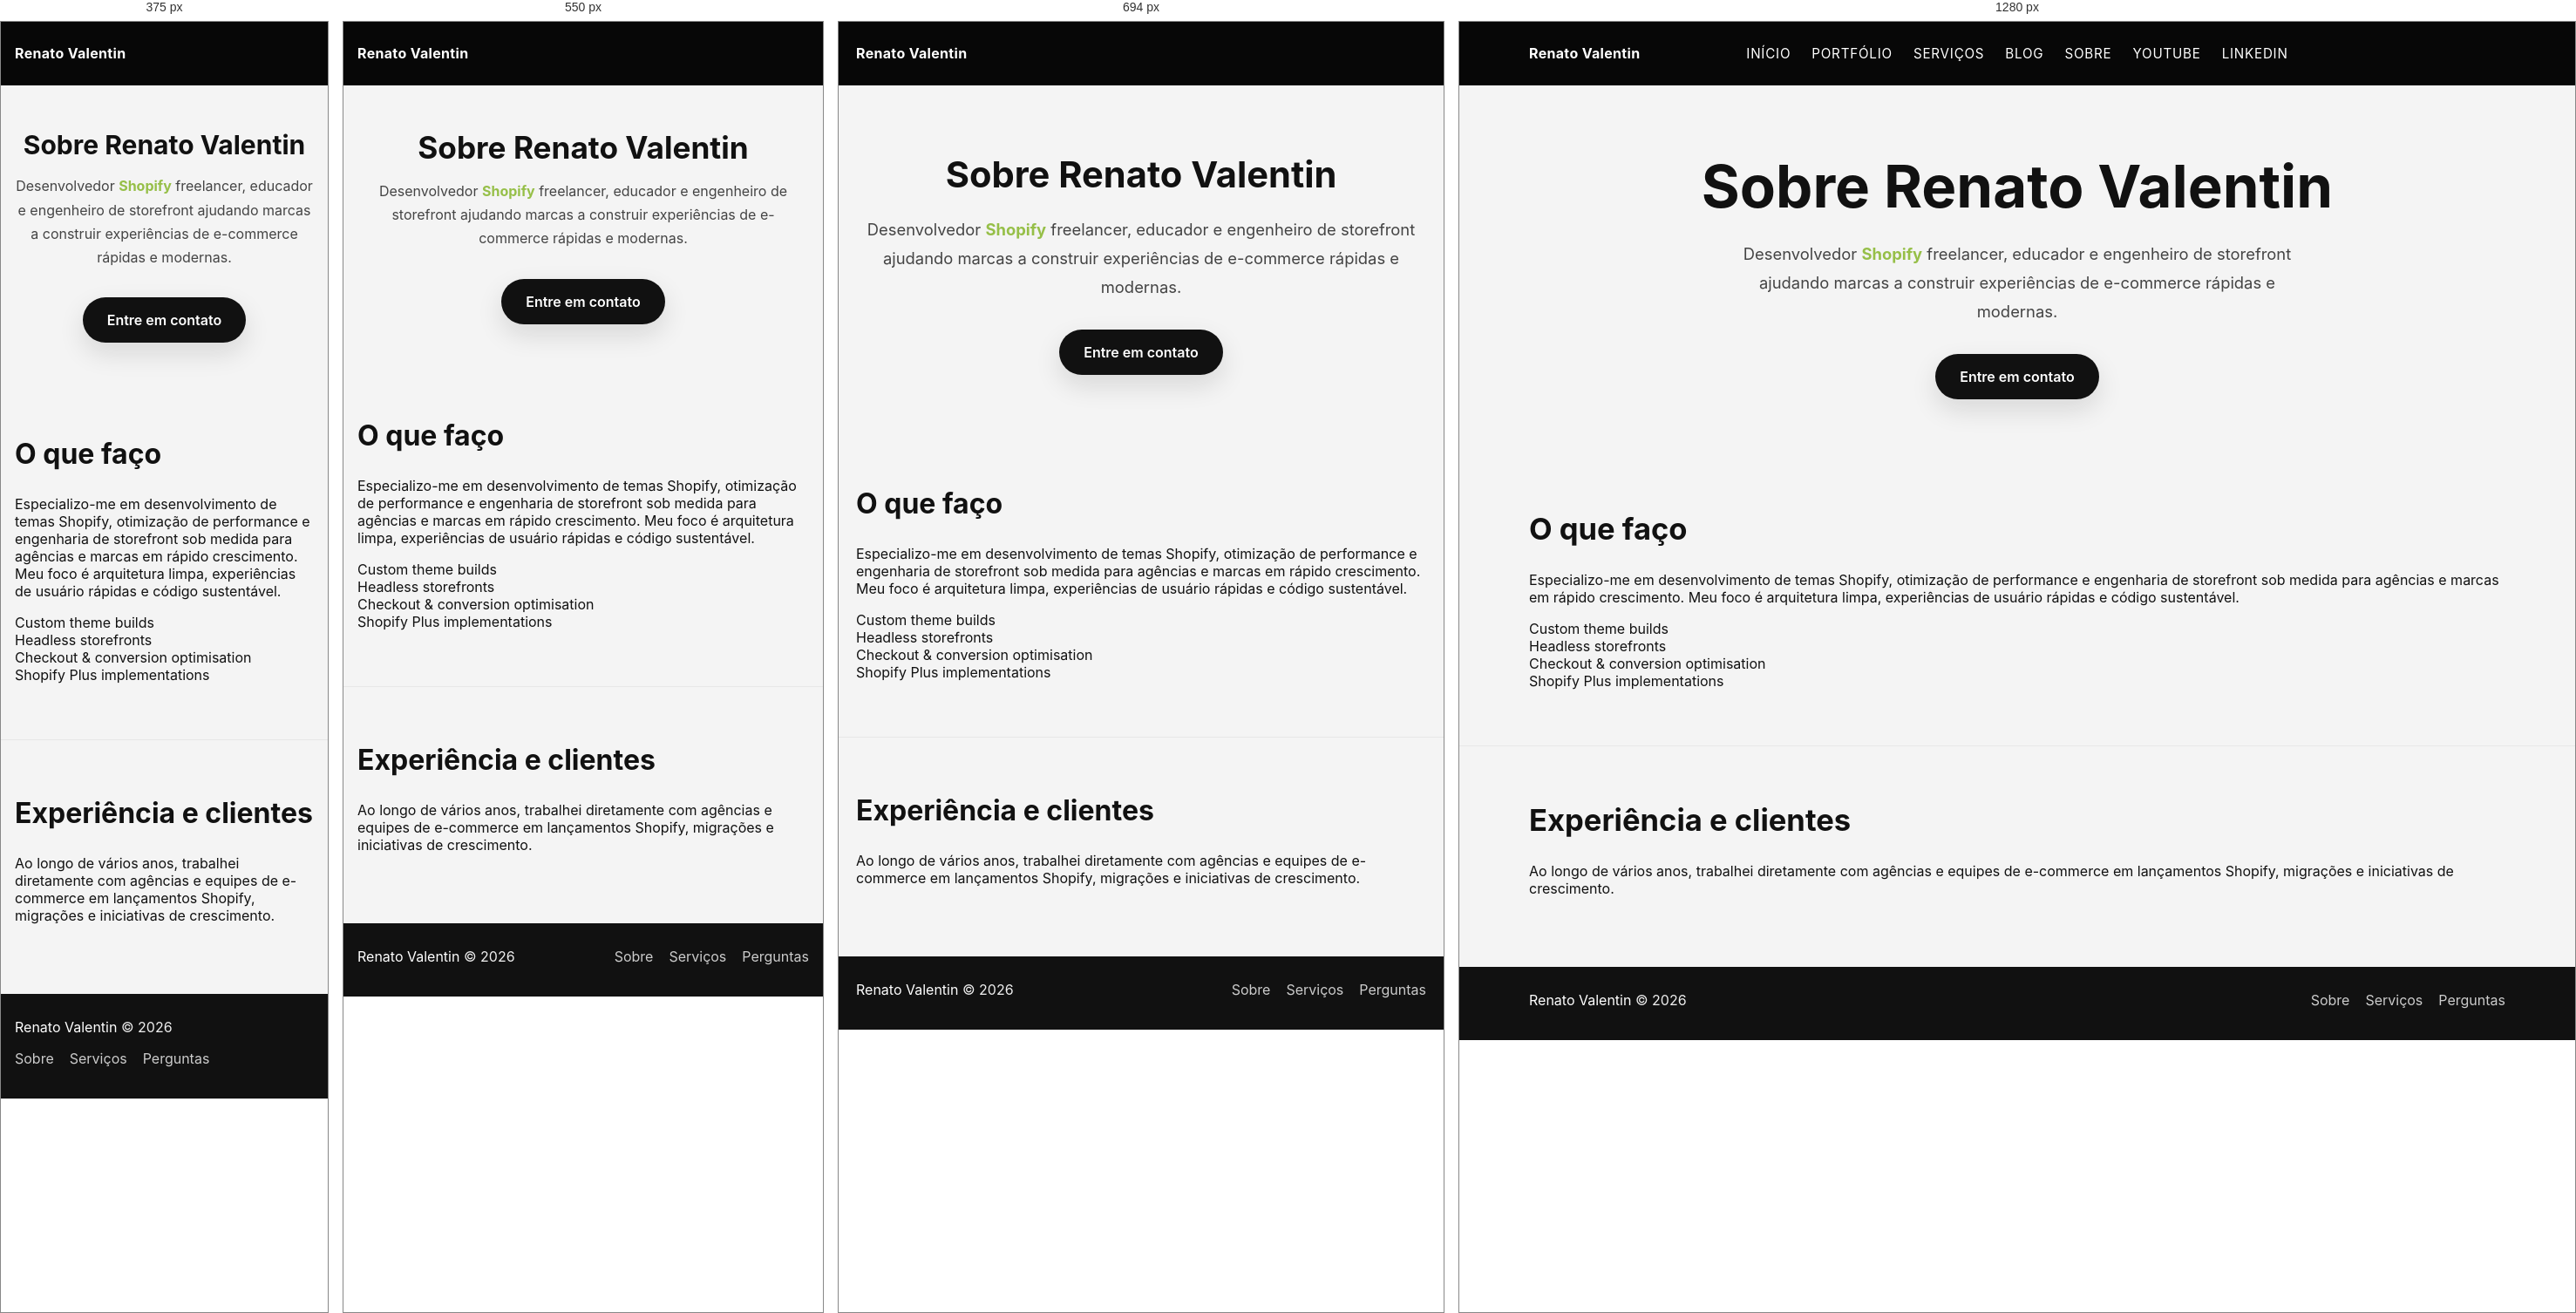
Rendered at 375 px, 550 px, 694 px and 1280 px, left to right.

<!-- file: about.html -->
<!DOCTYPE html>
<html lang="pt-BR">
<head>
    <meta charset="UTF-8">
    <meta name="viewport" content="width=device-width, initial-scale=1.0">
    <title>Sobre | Renato Valentin</title>
    <meta name="description" content="Sobre Renato Valentin, desenvolvedor Shopify freelancer e educador.">
    <link rel="stylesheet" href="styles.css">
</head>
<body>
    <div class="site-wrapper">
        <header class="site-header">
            <div class="container site-nav-main">
                <nav class="site-nav">
                    <div class="site-nav-left">
                        <a class="site-nav-logo" href="index.html">Renato Valentin</a>
                        <ul class="nav">
                            <li><a href="index.html">Início</a></li>
                            <li><a href="portfolio.html">Portfólio</a></li>
                            <li><a href="work-with-me.html">Serviços</a></li>
                            <li><a href="blog.html">Blog</a></li>
                            <li><a href="about.html">Sobre</a></li>
                        </ul>
                    </div>
                    <ul class="nav site-nav-right">
                        <li><a href="https://www.youtube.com/@chrisdoddshopify" target="_blank" rel="noreferrer">YouTube</a></li>
                        <li><a href="https://www.linkedin.com/in/christopherrdodd/" target="_blank" rel="noreferrer">LinkedIn</a></li>
                    </ul>
                </nav>
            </div>
        </header>

        <main>
            <section class="hero">
                <div class="container hero-inner">
                    <div class="hero-copy">
                        <h1>Sobre Renato Valentin</h1>
                        <p>Desenvolvedor <strong>Shopify</strong> freelancer, educador e engenheiro de storefront ajudando marcas a construir experiências de e-commerce rápidas e modernas.</p>
                        <a class="hero-cta" href="mailto:chris@christopherdodd.com">Entre em contato</a>
                    </div>
                </div>
            </section>

            <section class="homepage-section">
                <div class="container section-inner">
                    <h2>O que faço</h2>
                    <p>Especializo-me em desenvolvimento de temas Shopify, otimização de performance e engenharia de storefront sob medida para agências e marcas em rápido crescimento. Meu foco é arquitetura limpa, experiências de usuário rápidas e código sustentável.</p>
                    <div class="brand-grid">
                        <div class="brand-item">Custom theme builds</div>
                        <div class="brand-item">Headless storefronts</div>
                        <div class="brand-item">Checkout & conversion optimisation</div>
                        <div class="brand-item">Shopify Plus implementations</div>
                    </div>
                </div>
            </section>

            <section class="homepage-section testimonials-section">
                <div class="container section-inner">
                    <h2>Experiência e clientes</h2>
                    <p>Ao longo de vários anos, trabalhei diretamente com agências e equipes de e-commerce em lançamentos Shopify, migrações e iniciativas de crescimento.</p>
                </div>
            </section>
        </main>

        <footer class="site-footer">
            <div class="container site-footer-content">
                <div class="copyright"><a href="index.html">Renato Valentin</a> © 2026</div>
                <nav class="site-footer-nav">
                    <a href="about.html">Sobre</a>
                    <a href="work-with-me.html">Serviços</a>
                    <a href="faq.html">Perguntas</a>
                </nav>
            </div>
        </footer>
    </div>
    <script src="script.js"></script>
</body>
</html>


/* @media block from styles.css */
@media (max-width: 480px) {
  .author-box-inner {
    flex-direction: column;
    gap: 14px;
  }
}

/* @media block from styles.css */
@media (max-width: 860px) {
  .hero-inner {
    grid-template-columns: 1fr;
  }

  .faq-layout {
    grid-template-columns: 1fr;
    gap: 28px;
  }

  .about-services-layout {
    grid-template-columns: 1fr;
    gap: 28px;
  }

  .about-services-copy {
    position: static;
  }

  .faq-intro {
    position: static;
  }

  .services-grid {
    grid-template-columns: 1fr;
  }

  .service-page-layout {
    grid-template-columns: 1fr;
    gap: 32px;
  }

  .service-sidebar {
    position: static;
  }

  .hero-visual {
    justify-content: flex-start;
  }

  .site-nav {
    position: relative;
    display: flex;
    flex-direction: row;
    justify-content: space-between;
    align-items: center;
    gap: 16px;
    padding: 16px 0;
  }

  .site-nav-left {
    display: flex;
    flex-direction: column;
    align-items: flex-start;
    gap: 18px;
    order: -1;
  }

  .site-nav-left .nav {
    display: none;
    flex-direction: column;
    gap: 16px;
    text-align: center;
    width: 100%;
    position: absolute;
    top: 100%;
    left: 0;
    right: 0;
    background: #070707;
    padding: 20px;
    border-top: 1px solid rgba(255, 255, 255, 0.06);
  }

  .site-nav-left .nav.active {
    display: flex;
  }

  .mobile-menu-toggle {
    display: flex !important;
    order: 1;
  }

  .site-nav-right {
    display: none;
  }
}

/* @media block from styles.css */
@media (max-width: 768px) {
  .submenu {
    position: static;
    transform: none;
    box-shadow: none;
    border: none;
    border-radius: 0;
    padding: 4px 0;
    margin: 6px 0 4px;
    background: transparent;
    opacity: 0;
    visibility: hidden;
    max-height: 0;
    overflow: hidden;
    transition: opacity 0.2s ease, max-height 0.3s ease, visibility 0s 0.3s;
    text-align: center;
    width: 100%;
  }

  .has-submenu.submenu-open .submenu,
  .has-submenu:hover .submenu {
    opacity: 1;
    visibility: visible;
    max-height: 400px;
    transform: none;
    transition-delay: 0s;
  }

  .submenu-group-label {
    color: #96BF48;
    text-align: center;
  }

  .submenu-divider {
    background: rgba(255, 255, 255, 0.1);
    margin: 6px 24px;
  }

  .submenu a {
    color: rgba(255, 255, 255, 0.7) !important;
    padding: 8px 14px;
    font-size: 0.85rem;
    justify-content: center;
    white-space: normal;
    text-align: center;
  }

  .submenu a:hover,
  .submenu a:focus-visible {
    background: transparent;
    color: #96BF48 !important;
    padding-left: 14px;
  }
}

/* @media block from styles.css */
@media (max-width: 620px) {
  .container {
    width: min(100%, calc(100% - 32px));
  }

  .h1-nowrap {
    white-space: normal;
  }

  .hero {
    padding: 52px 0 44px;
  }

  .hero-copy p {
    font-size: 1rem;
    line-height: 1.7;
  }

  .hero-copy h1 {
    font-size: clamp(1.75rem, 8vw, 2.2rem);
    margin-bottom: 18px;
  }

  .brands-section {
    padding: 56px 0 64px;
  }

  .brands-header {
    margin-bottom: 28px;
  }

  .brand-dot {
    padding: 0 14px;
  }

  .faq-section {
    padding-top: 40px;
  }

  .faq-contact,
  .faq-item summary,
  .faq-item p {
    padding-left: 18px;
    padding-right: 18px;
  }

  .faq-item summary {
    font-size: 1rem;
  }

  .services-section {
    padding-top: 40px;
  }

  .services-header {
    margin-bottom: 24px;
  }

  .service-card {
    min-height: 0;
    padding: 22px;
  }

  .about-services-section {
    padding-top: 40px;
  }

  .about-services-grid {
    grid-template-columns: 1fr;
  }

  .about-service-card {
    min-height: 0;
    padding: 22px;
  }

  .about-service-card h3 {
    margin-top: 28px;
  }

  .service-number {
    margin-bottom: 24px;
  }

  .service-page-section {
    padding-top: 36px;
  }

  .answer-card,
  .service-sidebar {
    padding: 22px;
  }

  .process-list div {
    grid-template-columns: 1fr;
    gap: 8px;
  }

  .brand-grid {
    grid-template-columns: 1fr;
  }

  .portfolio-grid {
    grid-template-columns: 1fr;
  }

  .post-price-grid,
  .post-decision-grid {
    grid-template-columns: 1fr;
  }

  .post-grid {
    grid-template-columns: repeat(2, 1fr);
  }
}

/* @media block from styles.css */
@media (max-width: 480px) {
  .post-grid {
    grid-template-columns: 1fr;
  }
}